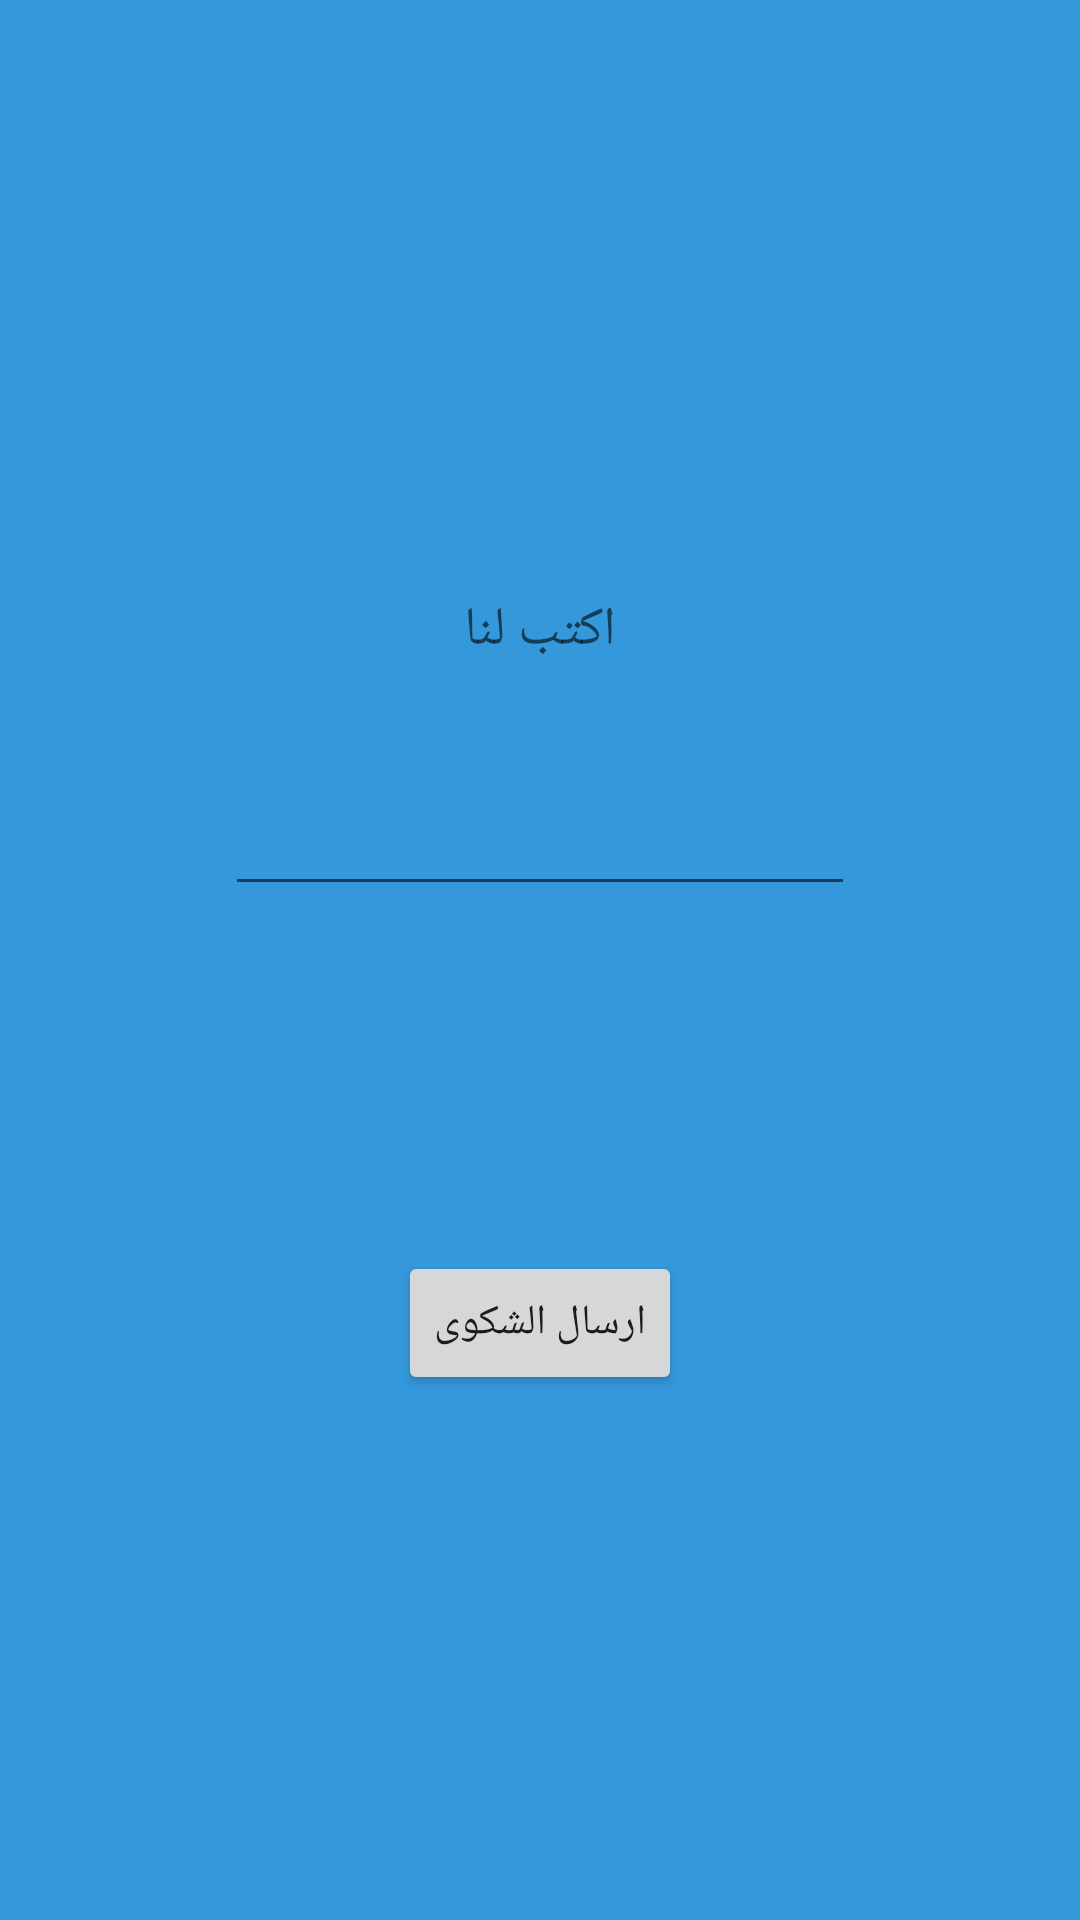

Write the Android layout XML for this screen, with the resource values it uses.
<!-- AndroidManifest.xml: application theme AppTheme -->
<!-- res/layout/activity_report.xml -->
<?xml version="1.0" encoding="utf-8"?>
<RelativeLayout xmlns:android="http://schemas.android.com/apk/res/android"
    xmlns:app="http://schemas.android.com/apk/res-auto"
    xmlns:tools="http://schemas.android.com/tools"
    android:layout_width="match_parent"
    android:layout_height="match_parent"
    android:background="@color/colorPrimary"
    tools:context="com.example.fashkl.im.report">

    <EditText
        android:id="@+id/msg"
        android:layout_width="wrap_content"
        android:layout_height="187dp"
        android:layout_alignParentTop="true"
        android:layout_centerHorizontal="true"
        android:lines="10"
        android:layout_marginTop="115dp"
        android:ems="10"
        android:textSize="18dp"
        android:hint="اكتب لنا"
        android:textColor="@color/white"
        android:textAlignment="center"
        android:inputType="textPersonName" />


    <Button
        android:id="@+id/btn_send"
        android:layout_width="wrap_content"
        android:layout_height="wrap_content"
        android:layout_alignParentBottom="true"
        android:layout_centerHorizontal="true"
        android:layout_marginBottom="175dp"
        android:text="ارسال الشكوى" />
</RelativeLayout>
<!-- resources referenced by this layout -->
<resources>
  <color name="colorPrimary">#3498DB</color>
  <color name="white">#ffffff</color>
  <style name="AppTheme" parent="Theme.AppCompat.DayNight.NoActionBar">
          
          <item name="colorPrimary">@android:color/black</item>
          <item name="colorPrimaryDark">@color/input_register_bg</item>
          <item name="colorAccent">@color/btn_logut_bg</item>
  
          
          
          
      </style>
  <color name="input_register_bg">#3b4148</color>
  <color name="btn_logut_bg">#ff6861</color>
</resources>
